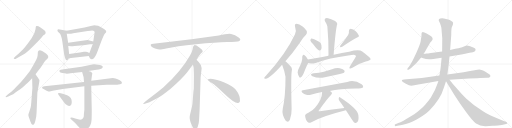
t = 0.00 s
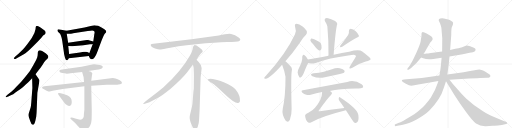
t = 4.94 s
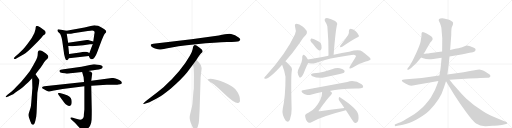
t = 9.89 s
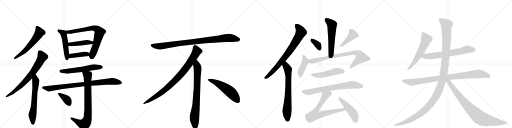
t = 14.83 s
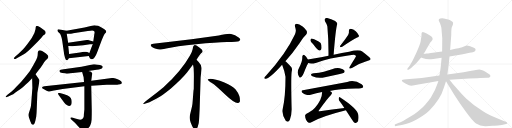
t = 19.77 s
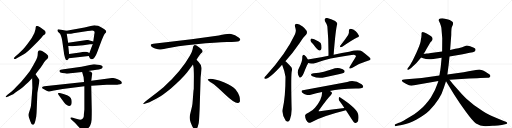
t = 24.72 s

The animated SVG that drew these frames (rendered in a browser with its animation timeline set to each time). Animation: 31 CSS @keyframes rules; one cycle of 24.72 s.

<svg version="1.1" viewBox="0 0 4096 1024" xmlns="http://www.w3.org/2000/svg">
  <g stroke="lightgray" stroke-dasharray="1,1" stroke-width="1" transform="scale(4, 4)">
    <line x1="0" y1="0" x2="256" y2="256"></line>
    <line x1="256" y1="0" x2="0" y2="256"></line>
    <line x1="128" y1="0" x2="128" y2="256"></line>
    <line x1="0" y1="128" x2="256" y2="128"></line>
    <line x1="256" y1="0" x2="512" y2="256"></line>
    <line x1="512" y1="0" x2="256" y2="256"></line>
    <line x1="384" y1="0" x2="384" y2="256"></line>
    <line x1="256" y1="128" x2="512" y2="128"></line>
    <line x1="512" y1="0" x2="768" y2="256"></line>
    <line x1="768" y1="0" x2="512" y2="256"></line>
    <line x1="640" y1="0" x2="640" y2="256"></line>
    <line x1="512" y1="128" x2="768" y2="128"></line>
    <line x1="768" y1="0" x2="1024" y2="256"></line>
    <line x1="1024" y1="0" x2="768" y2="256"></line>
    <line x1="896" y1="0" x2="896" y2="256"></line>
    <line x1="768" y1="128" x2="1024" y2="128"></line>
  </g>
<g transform="scale(1, -1) translate(0, -850)">
   <style type="text/css">
    @keyframes keyframes0 {
      from {
       stroke: black;
       stroke-dashoffset: 594;
       stroke-width: 128;
       }
       66% {
       animation-timing-function: step-end;
       stroke: black;
       stroke-dashoffset: 0;
       stroke-width: 128;
       }
       to {
       stroke: black;
       stroke-width: 1024;
       }
       }
       #make-me-a-hanzi-animation-0 {
         animation: keyframes0 0.733398s both;
         animation-delay: 0.000000s;
         animation-timing-function: linear;
       }
    @keyframes keyframes1 {
      from {
       stroke: black;
       stroke-dashoffset: 734;
       stroke-width: 128;
       }
       70% {
       animation-timing-function: step-end;
       stroke: black;
       stroke-dashoffset: 0;
       stroke-width: 128;
       }
       to {
       stroke: black;
       stroke-width: 1024;
       }
       }
       #make-me-a-hanzi-animation-1 {
         animation: keyframes1 0.847331s both;
         animation-delay: 0.733398s;
         animation-timing-function: linear;
       }
    @keyframes keyframes2 {
      from {
       stroke: black;
       stroke-dashoffset: 640;
       stroke-width: 128;
       }
       68% {
       animation-timing-function: step-end;
       stroke: black;
       stroke-dashoffset: 0;
       stroke-width: 128;
       }
       to {
       stroke: black;
       stroke-width: 1024;
       }
       }
       #make-me-a-hanzi-animation-2 {
         animation: keyframes2 0.770833s both;
         animation-delay: 1.580729s;
         animation-timing-function: linear;
       }
    @keyframes keyframes3 {
      from {
       stroke: black;
       stroke-dashoffset: 509;
       stroke-width: 128;
       }
       62% {
       animation-timing-function: step-end;
       stroke: black;
       stroke-dashoffset: 0;
       stroke-width: 128;
       }
       to {
       stroke: black;
       stroke-width: 1024;
       }
       }
       #make-me-a-hanzi-animation-3 {
         animation: keyframes3 0.664225s both;
         animation-delay: 2.351562s;
         animation-timing-function: linear;
       }
    @keyframes keyframes4 {
      from {
       stroke: black;
       stroke-dashoffset: 742;
       stroke-width: 128;
       }
       71% {
       animation-timing-function: step-end;
       stroke: black;
       stroke-dashoffset: 0;
       stroke-width: 128;
       }
       to {
       stroke: black;
       stroke-width: 1024;
       }
       }
       #make-me-a-hanzi-animation-4 {
         animation: keyframes4 0.853841s both;
         animation-delay: 3.015788s;
         animation-timing-function: linear;
       }
    @keyframes keyframes5 {
      from {
       stroke: black;
       stroke-dashoffset: 446;
       stroke-width: 128;
       }
       59% {
       animation-timing-function: step-end;
       stroke: black;
       stroke-dashoffset: 0;
       stroke-width: 128;
       }
       to {
       stroke: black;
       stroke-width: 1024;
       }
       }
       #make-me-a-hanzi-animation-5 {
         animation: keyframes5 0.612956s both;
         animation-delay: 3.869629s;
         animation-timing-function: linear;
       }
    @keyframes keyframes6 {
      from {
       stroke: black;
       stroke-dashoffset: 413;
       stroke-width: 128;
       }
       57% {
       animation-timing-function: step-end;
       stroke: black;
       stroke-dashoffset: 0;
       stroke-width: 128;
       }
       to {
       stroke: black;
       stroke-width: 1024;
       }
       }
       #make-me-a-hanzi-animation-6 {
         animation: keyframes6 0.586100s both;
         animation-delay: 4.482585s;
         animation-timing-function: linear;
       }
    @keyframes keyframes7 {
      from {
       stroke: black;
       stroke-dashoffset: 587;
       stroke-width: 128;
       }
       66% {
       animation-timing-function: step-end;
       stroke: black;
       stroke-dashoffset: 0;
       stroke-width: 128;
       }
       to {
       stroke: black;
       stroke-width: 1024;
       }
       }
       #make-me-a-hanzi-animation-7 {
         animation: keyframes7 0.727702s both;
         animation-delay: 5.068685s;
         animation-timing-function: linear;
       }
    @keyframes keyframes8 {
      from {
       stroke: black;
       stroke-dashoffset: 888;
       stroke-width: 128;
       }
       74% {
       animation-timing-function: step-end;
       stroke: black;
       stroke-dashoffset: 0;
       stroke-width: 128;
       }
       to {
       stroke: black;
       stroke-width: 1024;
       }
       }
       #make-me-a-hanzi-animation-8 {
         animation: keyframes8 0.972656s both;
         animation-delay: 5.796387s;
         animation-timing-function: linear;
       }
    @keyframes keyframes9 {
      from {
       stroke: black;
       stroke-dashoffset: 816;
       stroke-width: 128;
       }
       73% {
       animation-timing-function: step-end;
       stroke: black;
       stroke-dashoffset: 0;
       stroke-width: 128;
       }
       to {
       stroke: black;
       stroke-width: 1024;
       }
       }
       #make-me-a-hanzi-animation-9 {
         animation: keyframes9 0.914062s both;
         animation-delay: 6.769043s;
         animation-timing-function: linear;
       }
    @keyframes keyframes10 {
      from {
       stroke: black;
       stroke-dashoffset: 373;
       stroke-width: 128;
       }
       55% {
       animation-timing-function: step-end;
       stroke: black;
       stroke-dashoffset: 0;
       stroke-width: 128;
       }
       to {
       stroke: black;
       stroke-width: 1024;
       }
       }
       #make-me-a-hanzi-animation-10 {
         animation: keyframes10 0.553548s both;
         animation-delay: 7.683105s;
         animation-timing-function: linear;
       }
    @keyframes keyframes11 {
      from {
       stroke: black;
       stroke-dashoffset: 952;
       stroke-width: 128;
       }
       76% {
       animation-timing-function: step-end;
       stroke: black;
       stroke-dashoffset: 0;
       stroke-width: 128;
       }
       to {
       stroke: black;
       stroke-width: 1024;
       }
       }
       #make-me-a-hanzi-animation-11 {
         animation: keyframes11 1.024740s both;
         animation-delay: 8.236654s;
         animation-timing-function: linear;
       }
    @keyframes keyframes12 {
      from {
       stroke: black;
       stroke-dashoffset: 897;
       stroke-width: 128;
       }
       74% {
       animation-timing-function: step-end;
       stroke: black;
       stroke-dashoffset: 0;
       stroke-width: 128;
       }
       to {
       stroke: black;
       stroke-width: 1024;
       }
       }
       #make-me-a-hanzi-animation-12 {
         animation: keyframes12 0.979980s both;
         animation-delay: 9.261393s;
         animation-timing-function: linear;
       }
    @keyframes keyframes13 {
      from {
       stroke: black;
       stroke-dashoffset: 792;
       stroke-width: 128;
       }
       72% {
       animation-timing-function: step-end;
       stroke: black;
       stroke-dashoffset: 0;
       stroke-width: 128;
       }
       to {
       stroke: black;
       stroke-width: 1024;
       }
       }
       #make-me-a-hanzi-animation-13 {
         animation: keyframes13 0.894531s both;
         animation-delay: 10.241374s;
         animation-timing-function: linear;
       }
    @keyframes keyframes14 {
      from {
       stroke: black;
       stroke-dashoffset: 548;
       stroke-width: 128;
       }
       64% {
       animation-timing-function: step-end;
       stroke: black;
       stroke-dashoffset: 0;
       stroke-width: 128;
       }
       to {
       stroke: black;
       stroke-width: 1024;
       }
       }
       #make-me-a-hanzi-animation-14 {
         animation: keyframes14 0.695964s both;
         animation-delay: 11.135905s;
         animation-timing-function: linear;
       }
    @keyframes keyframes15 {
      from {
       stroke: black;
       stroke-dashoffset: 781;
       stroke-width: 128;
       }
       72% {
       animation-timing-function: step-end;
       stroke: black;
       stroke-dashoffset: 0;
       stroke-width: 128;
       }
       to {
       stroke: black;
       stroke-width: 1024;
       }
       }
       #make-me-a-hanzi-animation-15 {
         animation: keyframes15 0.885579s both;
         animation-delay: 11.831868s;
         animation-timing-function: linear;
       }
    @keyframes keyframes16 {
      from {
       stroke: black;
       stroke-dashoffset: 721;
       stroke-width: 128;
       }
       70% {
       animation-timing-function: step-end;
       stroke: black;
       stroke-dashoffset: 0;
       stroke-width: 128;
       }
       to {
       stroke: black;
       stroke-width: 1024;
       }
       }
       #make-me-a-hanzi-animation-16 {
         animation: keyframes16 0.836751s both;
         animation-delay: 12.717448s;
         animation-timing-function: linear;
       }
    @keyframes keyframes17 {
      from {
       stroke: black;
       stroke-dashoffset: 559;
       stroke-width: 128;
       }
       65% {
       animation-timing-function: step-end;
       stroke: black;
       stroke-dashoffset: 0;
       stroke-width: 128;
       }
       to {
       stroke: black;
       stroke-width: 1024;
       }
       }
       #make-me-a-hanzi-animation-17 {
         animation: keyframes17 0.704915s both;
         animation-delay: 13.554199s;
         animation-timing-function: linear;
       }
    @keyframes keyframes18 {
      from {
       stroke: black;
       stroke-dashoffset: 356;
       stroke-width: 128;
       }
       54% {
       animation-timing-function: step-end;
       stroke: black;
       stroke-dashoffset: 0;
       stroke-width: 128;
       }
       to {
       stroke: black;
       stroke-width: 1024;
       }
       }
       #make-me-a-hanzi-animation-18 {
         animation: keyframes18 0.539714s both;
         animation-delay: 14.259115s;
         animation-timing-function: linear;
       }
    @keyframes keyframes19 {
      from {
       stroke: black;
       stroke-dashoffset: 425;
       stroke-width: 128;
       }
       58% {
       animation-timing-function: step-end;
       stroke: black;
       stroke-dashoffset: 0;
       stroke-width: 128;
       }
       to {
       stroke: black;
       stroke-width: 1024;
       }
       }
       #make-me-a-hanzi-animation-19 {
         animation: keyframes19 0.595866s both;
         animation-delay: 14.798828s;
         animation-timing-function: linear;
       }
    @keyframes keyframes20 {
      from {
       stroke: black;
       stroke-dashoffset: 423;
       stroke-width: 128;
       }
       58% {
       animation-timing-function: step-end;
       stroke: black;
       stroke-dashoffset: 0;
       stroke-width: 128;
       }
       to {
       stroke: black;
       stroke-width: 1024;
       }
       }
       #make-me-a-hanzi-animation-20 {
         animation: keyframes20 0.594238s both;
         animation-delay: 15.394694s;
         animation-timing-function: linear;
       }
    @keyframes keyframes21 {
      from {
       stroke: black;
       stroke-dashoffset: 823;
       stroke-width: 128;
       }
       73% {
       animation-timing-function: step-end;
       stroke: black;
       stroke-dashoffset: 0;
       stroke-width: 128;
       }
       to {
       stroke: black;
       stroke-width: 1024;
       }
       }
       #make-me-a-hanzi-animation-21 {
         animation: keyframes21 0.919759s both;
         animation-delay: 15.988932s;
         animation-timing-function: linear;
       }
    @keyframes keyframes22 {
      from {
       stroke: black;
       stroke-dashoffset: 504;
       stroke-width: 128;
       }
       62% {
       animation-timing-function: step-end;
       stroke: black;
       stroke-dashoffset: 0;
       stroke-width: 128;
       }
       to {
       stroke: black;
       stroke-width: 1024;
       }
       }
       #make-me-a-hanzi-animation-22 {
         animation: keyframes22 0.660156s both;
         animation-delay: 16.908691s;
         animation-timing-function: linear;
       }
    @keyframes keyframes23 {
      from {
       stroke: black;
       stroke-dashoffset: 737;
       stroke-width: 128;
       }
       71% {
       animation-timing-function: step-end;
       stroke: black;
       stroke-dashoffset: 0;
       stroke-width: 128;
       }
       to {
       stroke: black;
       stroke-width: 1024;
       }
       }
       #make-me-a-hanzi-animation-23 {
         animation: keyframes23 0.849772s both;
         animation-delay: 17.568848s;
         animation-timing-function: linear;
       }
    @keyframes keyframes24 {
      from {
       stroke: black;
       stroke-dashoffset: 720;
       stroke-width: 128;
       }
       70% {
       animation-timing-function: step-end;
       stroke: black;
       stroke-dashoffset: 0;
       stroke-width: 128;
       }
       to {
       stroke: black;
       stroke-width: 1024;
       }
       }
       #make-me-a-hanzi-animation-24 {
         animation: keyframes24 0.835938s both;
         animation-delay: 18.418620s;
         animation-timing-function: linear;
       }
    @keyframes keyframes25 {
      from {
       stroke: black;
       stroke-dashoffset: 476;
       stroke-width: 128;
       }
       61% {
       animation-timing-function: step-end;
       stroke: black;
       stroke-dashoffset: 0;
       stroke-width: 128;
       }
       to {
       stroke: black;
       stroke-width: 1024;
       }
       }
       #make-me-a-hanzi-animation-25 {
         animation: keyframes25 0.637370s both;
         animation-delay: 19.254557s;
         animation-timing-function: linear;
       }
    @keyframes keyframes26 {
      from {
       stroke: black;
       stroke-dashoffset: 586;
       stroke-width: 128;
       }
       66% {
       animation-timing-function: step-end;
       stroke: black;
       stroke-dashoffset: 0;
       stroke-width: 128;
       }
       to {
       stroke: black;
       stroke-width: 1024;
       }
       }
       #make-me-a-hanzi-animation-26 {
         animation: keyframes26 0.726888s both;
         animation-delay: 19.891927s;
         animation-timing-function: linear;
       }
    @keyframes keyframes27 {
      from {
       stroke: black;
       stroke-dashoffset: 678;
       stroke-width: 128;
       }
       69% {
       animation-timing-function: step-end;
       stroke: black;
       stroke-dashoffset: 0;
       stroke-width: 128;
       }
       to {
       stroke: black;
       stroke-width: 1024;
       }
       }
       #make-me-a-hanzi-animation-27 {
         animation: keyframes27 0.801758s both;
         animation-delay: 20.618815s;
         animation-timing-function: linear;
       }
    @keyframes keyframes28 {
      from {
       stroke: black;
       stroke-dashoffset: 951;
       stroke-width: 128;
       }
       76% {
       animation-timing-function: step-end;
       stroke: black;
       stroke-dashoffset: 0;
       stroke-width: 128;
       }
       to {
       stroke: black;
       stroke-width: 1024;
       }
       }
       #make-me-a-hanzi-animation-28 {
         animation: keyframes28 1.023926s both;
         animation-delay: 21.420573s;
         animation-timing-function: linear;
       }
    @keyframes keyframes29 {
      from {
       stroke: black;
       stroke-dashoffset: 1310;
       stroke-width: 128;
       }
       81% {
       animation-timing-function: step-end;
       stroke: black;
       stroke-dashoffset: 0;
       stroke-width: 128;
       }
       to {
       stroke: black;
       stroke-width: 1024;
       }
       }
       #make-me-a-hanzi-animation-29 {
         animation: keyframes29 1.316081s both;
         animation-delay: 22.444499s;
         animation-timing-function: linear;
       }
    @keyframes keyframes30 {
      from {
       stroke: black;
       stroke-dashoffset: 866;
       stroke-width: 128;
       }
       74% {
       animation-timing-function: step-end;
       stroke: black;
       stroke-dashoffset: 0;
       stroke-width: 128;
       }
       to {
       stroke: black;
       stroke-width: 1024;
       }
       }
       #make-me-a-hanzi-animation-30 {
         animation: keyframes30 0.954753s both;
         animation-delay: 23.760579s;
         animation-timing-function: linear;
       }
</style>
<path d="M 301 516 L 331 548 L 345 566 L 360 576 Q 363 579 365 588 Q 367 596 357 607 Q 346 617 324 631 Q 301 645 292 642 Q 288 640 286 635 L 284 616 Q 280 586 254 546 L 221 500 Q 199 471 185 457 L 148 420 L 122 398 Q 110 387 110 384 Q 113 372 134 385 L 187 414 Q 211 426 259 474 L 301 516 Z" fill="lightgray"></path> 
<path d="M 45 78 L 47 72 Q 49 70 66 78 L 91 90 Q 103 93 126 112 L 167 141 Q 191 158 206 174 Q 227 192 236 203 L 257 224 L 284 256 L 310 290 Q 318 299 338 329 Q 357 359 366 368 L 381 383 Q 392 394 382 408 Q 372 421 362 427 L 337 442 Q 308 456 303 434 L 301 406 Q 300 392 289 371 L 265 326 L 238 281 L 200 232 L 168 195 L 131 156 Q 112 134 93 118 L 62 94 Q 45 80 45 78 Z" fill="lightgray"></path> 
<path d="M 257 224 L 259 146 L 250 28 Q 248 3 245 -10 L 235 -42 Q 227 -63 227 -69 Q 227 -75 231 -88 L 243 -122 Q 251 -147 260 -147 Q 265 -149 272 -143 Q 278 -137 283 -116 L 290 -82 Q 293 -51 294 -17 L 299 108 L 312 182 Q 316 206 315 210 L 305 227 L 284 256 C 266 280 256 254 257 224 Z" fill="lightgray"></path> 
<path d="M 460 602 Q 461 599 474 586 Q 488 580 498 522 L 513 419 Q 513 416 516 404 L 520 388 Q 525 370 532 369 Q 533 368 535 369 Q 541 368 551 384 L 553 418 L 546 483 L 545 508 L 534 580 C 530 604 534 604 532 604 L 490 613 Q 472 616 467 616 Q 461 616 460 611 Q 459 605 460 602 Z" fill="lightgray"></path> 
<path d="M 710 402 L 719 384 Q 721 381 732 376 Q 734 376 743 379 Q 752 382 757 392 L 766 406 Q 771 415 779 436 L 812 524 Q 832 574 840 582 Q 847 590 848 590 L 850 598 L 845 608 Q 838 616 819 627 Q 800 638 785 644 Q 762 649 756 649 Q 749 648 726 642 L 676 630 L 532 604 C 502 599 504 579 534 580 L 567 581 Q 581 582 585 584 L 702 602 Q 728 606 738 606 L 752 602 Q 757 598 757 587 Q 755 584 755 580 L 746 518 L 742 498 L 715 426 C 708 407 708 407 710 402 Z" fill="lightgray"></path> 
<path d="M 746 518 L 701 531 L 545 508 C 515 504 516 485 546 483 L 570 481 Q 572 480 597 483 L 667 489 L 720 496 Q 736 496 742 498 C 771 504 775 510 746 518 Z" fill="lightgray"></path> 
<path d="M 551 384 L 710 402 C 740 405 742 413 715 426 L 698 434 Q 692 436 687 436 L 671 436 L 639 430 L 553 418 C 523 414 521 381 551 384 Z" fill="lightgray"></path> 
<path d="M 535 261 Q 556 261 564 264 L 657 275 L 707 282 L 773 292 Q 812 297 820 308 L 822 316 Q 819 328 784 332 Q 767 336 758 336 L 748 336 L 652 316 L 509 296 Q 479 292 477 288 Q 474 283 477 276 Q 479 269 499 267 Q 519 265 535 261 Z" fill="lightgray"></path> 
<path d="M 672 194 L 355 160 Q 336 157 336 149 Q 337 145 352 136 L 369 126 L 387 118 Q 391 117 413 122 Q 435 127 444 128 L 501 138 L 675 161 L 730 165 L 854 172 L 935 173 Q 941 172 961 176 Q 973 179 975 184 L 975 190 Q 975 199 958 209 Q 941 218 924 222 L 902 227 L 730 204 L 672 194 Z" fill="lightgray"></path> 
<path d="M 657 275 L 669 232 L 672 194 L 675 161 L 675 -26 L 671 -64 Q 672 -88 664 -96 Q 654 -117 602 -98 L 583 -92 Q 567 -88 564 -92 Q 563 -96 564 -100 L 601 -133 L 652 -190 Q 660 -203 668 -201 Q 675 -200 692 -188 Q 708 -176 720 -157 Q 731 -138 733 -105 Q 734 -72 734 -32 L 730 165 L 730 204 L 736 250 Q 739 261 738 265 Q 733 277 707 282 C 678 290 650 298 657 275 Z" fill="lightgray"></path> 
<path d="M 469 90 L 513 30 Q 525 13 538 8 Q 556 -5 568 10 Q 573 14 574 35 Q 574 56 566 67 Q 557 78 537 88 Q 516 97 508 99 L 486 104 Q 466 110 465 104 Q 464 103 466 97 Q 468 91 469 90 Z" fill="lightgray"></path> 
<path d="M 1750 566 L 1532 537 L 1227 500 Q 1194 497 1211 479 Q 1219 472 1240 463 Q 1268 455 1277 454 Q 1287 453 1329 462 Q 1407 481 1569 497 Q 1731 512 1816 514 Q 1901 516 1911 521 Q 1933 531 1912 548 Q 1880 575 1849 579 Q 1819 583 1750 566 Z" fill="lightgray"></path> 
<path d="M 1572 372 Q 1600 415 1607 422 L 1618 432 Q 1621 435 1621 441 Q 1621 446 1614 454 Q 1596 471 1572 486 Q 1561 491 1557 490 L 1552 487 Q 1550 486 1548 482 Q 1546 477 1545 476 L 1541 456 Q 1538 437 1520 406 Q 1448 278 1308 152 Q 1259 111 1204 70 Q 1150 29 1148 24 Q 1141 14 1158 20 L 1183 28 Q 1203 33 1271 72 Q 1292 83 1365 141 Q 1446 209 1496 270 L 1544 334 L 1572 372 Z" fill="lightgray"></path> 
<path d="M 1597 -24 L 1605 232 L 1611 284 Q 1613 300 1613 307 Q 1613 328 1595 346 Q 1593 351 1572 372 C 1551 394 1539 364 1544 334 L 1549 306 Q 1551 265 1551 244 L 1550 138 Q 1548 132 1546 102 L 1542 49 Q 1540 16 1536 -2 L 1521 -64 Q 1513 -92 1522 -117 L 1524 -126 Q 1526 -132 1538 -159 Q 1551 -186 1563 -185 Q 1575 -184 1582 -163 L 1590 -133 Q 1593 -110 1594 -82 L 1597 -24 Z" fill="lightgray"></path> 
<path d="M 1662 215 Q 1665 204 1695 186 Q 1725 167 1801 94 Q 1878 21 1905 26 Q 1915 27 1920 41 Q 1924 85 1885 135 Q 1860 165 1795 191 Q 1712 222 1674 219 Q 1661 219 1662 215 Z" fill="lightgray"></path> 
<path d="M 2283 360 Q 2337 420 2396 505 Q 2424 551 2448 572 Q 2458 582 2455 598 Q 2451 611 2421 638 Q 2393 659 2373 660 Q 2354 659 2361 635 Q 2373 602 2360 577 Q 2290 424 2129 247 Q 2117 237 2115 230 Q 2111 217 2126 220 Q 2160 224 2257 332 L 2283 360 Z" fill="lightgray"></path> 
<path d="M 2257 332 Q 2276 284 2284 237 Q 2284 77 2262 -19 Q 2252 -64 2286 -115 Q 2287 -115 2289 -118 Q 2307 -134 2319 -107 Q 2334 -67 2333 -20 Q 2327 220 2333 274 Q 2340 301 2331 312 Q 2291 355 2283 360 C 2260 380 2246 360 2257 332 Z" fill="lightgray"></path> 
<path d="M 2669 413 Q 2685 617 2698 658 Q 2701 668 2681 683 Q 2647 701 2624 705 Q 2608 709 2600 700 Q 2593 693 2601 678 Q 2617 654 2619 638 Q 2629 530 2628 405 C 2628 375 2667 383 2669 413 Z" fill="lightgray"></path> 
<path d="M 2504 498 Q 2540 449 2555 446 Q 2564 445 2569 455 Q 2575 467 2571 491 Q 2570 506 2549 518 Q 2500 545 2488 541 Q 2484 538 2483 527 Q 2484 518 2504 498 Z" fill="lightgray"></path> 
<path d="M 2785 571 Q 2764 538 2723 487 Q 2717 480 2723 473 Q 2730 472 2738 476 Q 2817 530 2857 550 Q 2875 554 2871 566 Q 2865 582 2846 600 Q 2827 618 2805 620 Q 2790 619 2791 600 Q 2794 587 2785 571 Z" fill="lightgray"></path> 
<path d="M 2463 374 Q 2450 401 2434 410 Q 2431 414 2425 411 Q 2419 408 2418 396 Q 2422 365 2392 306 Q 2382 290 2381 270 Q 2384 251 2393 236 Q 2400 224 2406 232 Q 2419 235 2436 280 Q 2452 323 2461 337 Q 2464 341 2466 346 C 2471 357 2471 357 2463 374 Z" fill="lightgray"></path> 
<path d="M 2466 346 Q 2487 337 2532 349 Q 2632 385 2786 406 Q 2822 412 2836 411 Q 2848 407 2848 401 Q 2848 400 2799 319 Q 2792 307 2797 303 Q 2804 299 2819 308 Q 2877 345 2926 358 Q 2966 368 2965 378 Q 2964 388 2898 438 Q 2874 459 2793 437 Q 2739 430 2669 413 L 2628 405 Q 2498 380 2463 374 C 2433 369 2437 352 2466 346 Z" fill="lightgray"></path> 
<path d="M 2509 264 Q 2472 257 2499 240 Q 2547 219 2599 232 L 2719 258 Q 2747 265 2752 269 Q 2761 278 2755 286 Q 2748 298 2718 305 Q 2687 309 2656 297 L 2591 277 Q 2554 268 2509 264 Z" fill="lightgray"></path> 
<path d="M 2637 123 Q 2715 139 2846 142 Q 2900 142 2905 152 Q 2909 164 2893 176 Q 2836 215 2778 195 L 2423 128 Q 2404 125 2419 109 Q 2432 96 2450 92 Q 2471 88 2486 92 Q 2529 105 2577 114 L 2637 123 Z" fill="lightgray"></path> 
<path d="M 2755 -13 Q 2659 -25 2558 -40 Q 2551 -41 2549 -39 Q 2548 -36 2552 -31 Q 2621 66 2648 91 Q 2661 104 2653 113 Q 2647 119 2637 123 C 2611 138 2579 144 2577 114 Q 2577 53 2520 -11 Q 2502 -33 2467 -52 Q 2442 -62 2441 -72 Q 2440 -88 2448 -107 Q 2458 -126 2470 -131 Q 2477 -134 2487 -129 Q 2566 -81 2767 -31 C 2796 -24 2785 -9 2755 -13 Z" fill="lightgray"></path> 
<path d="M 2767 -31 L 2814 -104 Q 2826 -126 2840 -133 Q 2847 -136 2857 -128 Q 2872 -118 2867 -72 Q 2864 -21 2722 71 Q 2715 78 2710 66 Q 2707 53 2716 42 Q 2735 17 2755 -13 L 2767 -31 Z" fill="lightgray"></path> 
<path d="M 3365 518 Q 3361 495 3332 431 L 3309 382 Q 3294 352 3291 349 Q 3283 333 3271 317 L 3260 302 Q 3256 296 3260 293 Q 3263 288 3275 296 L 3289 307 Q 3333 342 3369 390 L 3389 420 L 3400 436 L 3413 460 L 3440 506 Q 3445 514 3452 520 Q 3456 526 3459 529.5 Q 3462 533 3460 546 Q 3457 555 3440 566 L 3413 582 L 3395 591 Q 3388 594 3381 594 Q 3371 590 3372 579.5 Q 3373 569 3370 548 Q 3368 544 3367 533 L 3365 518 Z" fill="lightgray"></path> 
<path d="M 3369 390 L 3385 384 Q 3420 370 3467 379 L 3533 388 L 3596 399 L 3702 416 L 3757 428 Q 3789 432 3797 438 Q 3802 444 3805 451 Q 3805 460 3795 466 Q 3784 472 3761 480 Q 3738 488 3733 486 Q 3728 483 3697 473 Q 3666 462 3642 460 L 3601 451 L 3537 438 L 3447 426 Q 3420 422 3412 422 Q 3406 420 3389 420 C 3359 419 3341 401 3369 390 Z" fill="lightgray"></path> 
<path d="M 3515 246 L 3374 226 L 3252 217 L 3233 215 Q 3219 213 3217 210 Q 3213 209 3216 202 Q 3219 195 3230 190 L 3247 180 Q 3275 164 3290 164 L 3314 168 L 3346 174 L 3393 182 L 3507 203 L 3596 213 L 3753 222 Q 3837 226 3841 226 L 3899 229 Q 3923 229 3923 245 Q 3923 252 3908 261 L 3880 279 Q 3846 294 3834.5 294 Q 3823 294 3796 288 L 3749 280 Q 3729 275 3709 273 L 3579 254 L 3515 246 Z" fill="lightgray"></path> 
<path d="M 3533 388 L 3526 317 Q 3524 297 3515 246 L 3507 203 L 3501 184 Q 3483 127 3447 70 Q 3432 48 3403 14 Q 3374 -20 3314 -64 L 3247 -103 Q 3205 -128 3191 -132 L 3163 -144 Q 3157 -145 3158 -152 Q 3160 -159 3164 -159 L 3178 -156 Q 3179 -156 3223 -147 Q 3267 -138 3333 -105 Q 3403 -65 3435 -33 Q 3524 56 3550 146 L 3568 200 L 3579 254 L 3587 317 Q 3589 325 3596 399 L 3601 451 L 3610 571 Q 3610 625 3615 635 L 3623 652 L 3625 666 Q 3625 674 3611 683 Q 3597 692 3585 695 L 3551 703 Q 3518 705 3513.5 698 Q 3509 691 3509.5 688.5 Q 3510 686 3520 665 Q 3529 641 3531 628 L 3538 544 L 3537 438 L 3533 388 Z" fill="lightgray"></path> 
<path d="M 3568 200 L 3634 92 L 3680 22 L 3727 -43 Q 3775 -109 3808 -138 Q 3843 -161 3888 -159 L 3941 -156 Q 3946 -155 3984 -153 Q 4021 -150 4032 -146 L 4049 -142 Q 4057 -140 4057 -134 Q 4057 -128 4046 -124 L 4025 -115 Q 3952 -86 3921 -72 Q 3889 -57 3864 -40 Q 3786 8 3729 62 Q 3687 104 3662 134 L 3623 179 L 3596 213 C 3573 242 3552 226 3568 200 Z" fill="lightgray"></path> 
      <clipPath id="make-me-a-hanzi-clip-0">
      <path d="M 301 516 L 331 548 L 345 566 L 360 576 Q 363 579 365 588 Q 367 596 357 607 Q 346 617 324 631 Q 301 645 292 642 Q 288 640 286 635 L 284 616 Q 280 586 254 546 L 221 500 Q 199 471 185 457 L 148 420 L 122 398 Q 110 387 110 384 Q 113 372 134 385 L 187 414 Q 211 426 259 474 L 301 516 Z" fill="lightgray"></path>
      </clipPath>
      <path clip-path="url(#make-me-a-hanzi-clip-0)" d="M 296 633 L 317 591 L 294 553 L 211 455 L 116 384 " fill="none" id="make-me-a-hanzi-animation-0" stroke-dasharray="466 932" stroke-linecap="round"></path>

      <clipPath id="make-me-a-hanzi-clip-1">
      <path d="M 45 78 L 47 72 Q 49 70 66 78 L 91 90 Q 103 93 126 112 L 167 141 Q 191 158 206 174 Q 227 192 236 203 L 257 224 L 284 256 L 310 290 Q 318 299 338 329 Q 357 359 366 368 L 381 383 Q 392 394 382 408 Q 372 421 362 427 L 337 442 Q 308 456 303 434 L 301 406 Q 300 392 289 371 L 265 326 L 238 281 L 200 232 L 168 195 L 131 156 Q 112 134 93 118 L 62 94 Q 45 80 45 78 Z" fill="lightgray"></path>
      </clipPath>
      <path clip-path="url(#make-me-a-hanzi-clip-1)" d="M 318 433 L 338 394 L 260 267 L 162 160 L 100 107 L 50 76 " fill="none" id="make-me-a-hanzi-animation-1" stroke-dasharray="606 1212" stroke-linecap="round"></path>

      <clipPath id="make-me-a-hanzi-clip-2">
      <path d="M 257 224 L 259 146 L 250 28 Q 248 3 245 -10 L 235 -42 Q 227 -63 227 -69 Q 227 -75 231 -88 L 243 -122 Q 251 -147 260 -147 Q 265 -149 272 -143 Q 278 -137 283 -116 L 290 -82 Q 293 -51 294 -17 L 299 108 L 312 182 Q 316 206 315 210 L 305 227 L 284 256 C 266 280 256 254 257 224 Z" fill="lightgray"></path>
      </clipPath>
      <path clip-path="url(#make-me-a-hanzi-clip-2)" d="M 283 248 L 283 149 L 272 7 L 259 -74 L 262 -134 " fill="none" id="make-me-a-hanzi-animation-2" stroke-dasharray="512 1024" stroke-linecap="round"></path>

      <clipPath id="make-me-a-hanzi-clip-3">
      <path d="M 460 602 Q 461 599 474 586 Q 488 580 498 522 L 513 419 Q 513 416 516 404 L 520 388 Q 525 370 532 369 Q 533 368 535 369 Q 541 368 551 384 L 553 418 L 546 483 L 545 508 L 534 580 C 530 604 534 604 532 604 L 490 613 Q 472 616 467 616 Q 461 616 460 611 Q 459 605 460 602 Z" fill="lightgray"></path>
      </clipPath>
      <path clip-path="url(#make-me-a-hanzi-clip-3)" d="M 469 607 L 508 583 L 512 569 L 523 512 L 534 378 " fill="none" id="make-me-a-hanzi-animation-3" stroke-dasharray="381 762" stroke-linecap="round"></path>

      <clipPath id="make-me-a-hanzi-clip-4">
      <path d="M 710 402 L 719 384 Q 721 381 732 376 Q 734 376 743 379 Q 752 382 757 392 L 766 406 Q 771 415 779 436 L 812 524 Q 832 574 840 582 Q 847 590 848 590 L 850 598 L 845 608 Q 838 616 819 627 Q 800 638 785 644 Q 762 649 756 649 Q 749 648 726 642 L 676 630 L 532 604 C 502 599 504 579 534 580 L 567 581 Q 581 582 585 584 L 702 602 Q 728 606 738 606 L 752 602 Q 757 598 757 587 Q 755 584 755 580 L 746 518 L 742 498 L 715 426 C 708 407 708 407 710 402 Z" fill="lightgray"></path>
      </clipPath>
      <path clip-path="url(#make-me-a-hanzi-clip-4)" d="M 539 586 L 556 595 L 740 627 L 779 615 L 798 592 L 772 497 L 733 393 " fill="none" id="make-me-a-hanzi-animation-4" stroke-dasharray="614 1228" stroke-linecap="round"></path>

      <clipPath id="make-me-a-hanzi-clip-5">
      <path d="M 746 518 L 701 531 L 545 508 C 515 504 516 485 546 483 L 570 481 Q 572 480 597 483 L 667 489 L 720 496 Q 736 496 742 498 C 771 504 775 510 746 518 Z" fill="lightgray"></path>
      </clipPath>
      <path clip-path="url(#make-me-a-hanzi-clip-5)" d="M 553 490 L 560 496 L 704 513 L 731 509 L 737 515 " fill="none" id="make-me-a-hanzi-animation-5" stroke-dasharray="318 636" stroke-linecap="round"></path>

      <clipPath id="make-me-a-hanzi-clip-6">
      <path d="M 551 384 L 710 402 C 740 405 742 413 715 426 L 698 434 Q 692 436 687 436 L 671 436 L 639 430 L 553 418 C 523 414 521 381 551 384 Z" fill="lightgray"></path>
      </clipPath>
      <path clip-path="url(#make-me-a-hanzi-clip-6)" d="M 558 389 L 577 405 L 708 421 " fill="none" id="make-me-a-hanzi-animation-6" stroke-dasharray="285 570" stroke-linecap="round"></path>

      <clipPath id="make-me-a-hanzi-clip-7">
      <path d="M 535 261 Q 556 261 564 264 L 657 275 L 707 282 L 773 292 Q 812 297 820 308 L 822 316 Q 819 328 784 332 Q 767 336 758 336 L 748 336 L 652 316 L 509 296 Q 479 292 477 288 Q 474 283 477 276 Q 479 269 499 267 Q 519 265 535 261 Z" fill="lightgray"></path>
      </clipPath>
      <path clip-path="url(#make-me-a-hanzi-clip-7)" d="M 484 282 L 543 280 L 753 313 L 812 314 " fill="none" id="make-me-a-hanzi-animation-7" stroke-dasharray="459 918" stroke-linecap="round"></path>

      <clipPath id="make-me-a-hanzi-clip-8">
      <path d="M 672 194 L 355 160 Q 336 157 336 149 Q 337 145 352 136 L 369 126 L 387 118 Q 391 117 413 122 Q 435 127 444 128 L 501 138 L 675 161 L 730 165 L 854 172 L 935 173 Q 941 172 961 176 Q 973 179 975 184 L 975 190 Q 975 199 958 209 Q 941 218 924 222 L 902 227 L 730 204 L 672 194 Z" fill="lightgray"></path>
      </clipPath>
      <path clip-path="url(#make-me-a-hanzi-clip-8)" d="M 342 150 L 391 141 L 726 185 L 898 200 L 968 187 " fill="none" id="make-me-a-hanzi-animation-8" stroke-dasharray="760 1520" stroke-linecap="round"></path>

      <clipPath id="make-me-a-hanzi-clip-9">
      <path d="M 657 275 L 669 232 L 672 194 L 675 161 L 675 -26 L 671 -64 Q 672 -88 664 -96 Q 654 -117 602 -98 L 583 -92 Q 567 -88 564 -92 Q 563 -96 564 -100 L 601 -133 L 652 -190 Q 660 -203 668 -201 Q 675 -200 692 -188 Q 708 -176 720 -157 Q 731 -138 733 -105 Q 734 -72 734 -32 L 730 165 L 730 204 L 736 250 Q 739 261 738 265 Q 733 277 707 282 C 678 290 650 298 657 275 Z" fill="lightgray"></path>
      </clipPath>
      <path clip-path="url(#make-me-a-hanzi-clip-9)" d="M 664 269 L 701 246 L 701 -97 L 689 -129 L 672 -146 L 621 -126 L 569 -96 " fill="none" id="make-me-a-hanzi-animation-9" stroke-dasharray="688 1376" stroke-linecap="round"></path>

      <clipPath id="make-me-a-hanzi-clip-10">
      <path d="M 469 90 L 513 30 Q 525 13 538 8 Q 556 -5 568 10 Q 573 14 574 35 Q 574 56 566 67 Q 557 78 537 88 Q 516 97 508 99 L 486 104 Q 466 110 465 104 Q 464 103 466 97 Q 468 91 469 90 Z" fill="lightgray"></path>
      </clipPath>
      <path clip-path="url(#make-me-a-hanzi-clip-10)" d="M 470 101 L 529 59 L 552 21 " fill="none" id="make-me-a-hanzi-animation-10" stroke-dasharray="245 490" stroke-linecap="round"></path>

      <clipPath id="make-me-a-hanzi-clip-11">
      <path d="M 1750 566 L 1532 537 L 1227 500 Q 1194 497 1211 479 Q 1219 472 1240 463 Q 1268 455 1277 454 Q 1287 453 1329 462 Q 1407 481 1569 497 Q 1731 512 1816 514 Q 1901 516 1911 521 Q 1933 531 1912 548 Q 1880 575 1849 579 Q 1819 583 1750 566 Z" fill="lightgray"></path>
      </clipPath>
      <path clip-path="url(#make-me-a-hanzi-clip-11)" d="M 1219 489 L 1241 482 L 1298 482 L 1527 515 L 1810 546 L 1849 547 L 1909 535 " fill="none" id="make-me-a-hanzi-animation-11" stroke-dasharray="824 1648" stroke-linecap="round"></path>

      <clipPath id="make-me-a-hanzi-clip-12">
      <path d="M 1572 372 Q 1600 415 1607 422 L 1618 432 Q 1621 435 1621 441 Q 1621 446 1614 454 Q 1596 471 1572 486 Q 1561 491 1557 490 L 1552 487 Q 1550 486 1548 482 Q 1546 477 1545 476 L 1541 456 Q 1538 437 1520 406 Q 1448 278 1308 152 Q 1259 111 1204 70 Q 1150 29 1148 24 Q 1141 14 1158 20 L 1183 28 Q 1203 33 1271 72 Q 1292 83 1365 141 Q 1446 209 1496 270 L 1544 334 L 1572 372 Z" fill="lightgray"></path>
      </clipPath>
      <path clip-path="url(#make-me-a-hanzi-clip-12)" d="M 1562 477 L 1575 440 L 1571 431 L 1525 357 L 1445 252 L 1343 151 L 1288 107 L 1153 23 " fill="none" id="make-me-a-hanzi-animation-12" stroke-dasharray="769 1538" stroke-linecap="round"></path>

      <clipPath id="make-me-a-hanzi-clip-13">
      <path d="M 1597 -24 L 1605 232 L 1611 284 Q 1613 300 1613 307 Q 1613 328 1595 346 Q 1593 351 1572 372 C 1551 394 1539 364 1544 334 L 1549 306 Q 1551 265 1551 244 L 1550 138 Q 1548 132 1546 102 L 1542 49 Q 1540 16 1536 -2 L 1521 -64 Q 1513 -92 1522 -117 L 1524 -126 Q 1526 -132 1538 -159 Q 1551 -186 1563 -185 Q 1575 -184 1582 -163 L 1590 -133 Q 1593 -110 1594 -82 L 1597 -24 Z" fill="lightgray"></path>
      </clipPath>
      <path clip-path="url(#make-me-a-hanzi-clip-13)" d="M 1573 361 L 1574 327 L 1581 309 L 1577 150 L 1569 15 L 1555 -94 L 1563 -172 " fill="none" id="make-me-a-hanzi-animation-13" stroke-dasharray="664 1328" stroke-linecap="round"></path>

      <clipPath id="make-me-a-hanzi-clip-14">
      <path d="M 1662 215 Q 1665 204 1695 186 Q 1725 167 1801 94 Q 1878 21 1905 26 Q 1915 27 1920 41 Q 1924 85 1885 135 Q 1860 165 1795 191 Q 1712 222 1674 219 Q 1661 219 1662 215 Z" fill="lightgray"></path>
      </clipPath>
      <path clip-path="url(#make-me-a-hanzi-clip-14)" d="M 1669 214 L 1712 198 L 1817 136 L 1865 93 L 1901 45 " fill="none" id="make-me-a-hanzi-animation-14" stroke-dasharray="420 840" stroke-linecap="round"></path>

      <clipPath id="make-me-a-hanzi-clip-15">
      <path d="M 2283 360 Q 2337 420 2396 505 Q 2424 551 2448 572 Q 2458 582 2455 598 Q 2451 611 2421 638 Q 2393 659 2373 660 Q 2354 659 2361 635 Q 2373 602 2360 577 Q 2290 424 2129 247 Q 2117 237 2115 230 Q 2111 217 2126 220 Q 2160 224 2257 332 L 2283 360 Z" fill="lightgray"></path>
      </clipPath>
      <path clip-path="url(#make-me-a-hanzi-clip-15)" d="M 2373 644 L 2389 629 L 2407 592 L 2374 529 L 2296 413 L 2246 351 L 2166 262 L 2125 230 " fill="none" id="make-me-a-hanzi-animation-15" stroke-dasharray="653 1306" stroke-linecap="round"></path>

      <clipPath id="make-me-a-hanzi-clip-16">
      <path d="M 2257 332 Q 2276 284 2284 237 Q 2284 77 2262 -19 Q 2252 -64 2286 -115 Q 2287 -115 2289 -118 Q 2307 -134 2319 -107 Q 2334 -67 2333 -20 Q 2327 220 2333 274 Q 2340 301 2331 312 Q 2291 355 2283 360 C 2260 380 2246 360 2257 332 Z" fill="lightgray"></path>
      </clipPath>
      <path clip-path="url(#make-me-a-hanzi-clip-16)" d="M 2281 353 L 2285 327 L 2304 293 L 2308 239 L 2296 -41 L 2302 -106 " fill="none" id="make-me-a-hanzi-animation-16" stroke-dasharray="593 1186" stroke-linecap="round"></path>

      <clipPath id="make-me-a-hanzi-clip-17">
      <path d="M 2669 413 Q 2685 617 2698 658 Q 2701 668 2681 683 Q 2647 701 2624 705 Q 2608 709 2600 700 Q 2593 693 2601 678 Q 2617 654 2619 638 Q 2629 530 2628 405 C 2628 375 2667 383 2669 413 Z" fill="lightgray"></path>
      </clipPath>
      <path clip-path="url(#make-me-a-hanzi-clip-17)" d="M 2612 691 L 2656 649 L 2651 451 L 2645 425 L 2633 413 " fill="none" id="make-me-a-hanzi-animation-17" stroke-dasharray="431 862" stroke-linecap="round"></path>

      <clipPath id="make-me-a-hanzi-clip-18">
      <path d="M 2504 498 Q 2540 449 2555 446 Q 2564 445 2569 455 Q 2575 467 2571 491 Q 2570 506 2549 518 Q 2500 545 2488 541 Q 2484 538 2483 527 Q 2484 518 2504 498 Z" fill="lightgray"></path>
      </clipPath>
      <path clip-path="url(#make-me-a-hanzi-clip-18)" d="M 2492 532 L 2540 493 L 2556 458 " fill="none" id="make-me-a-hanzi-animation-18" stroke-dasharray="228 456" stroke-linecap="round"></path>

      <clipPath id="make-me-a-hanzi-clip-19">
      <path d="M 2785 571 Q 2764 538 2723 487 Q 2717 480 2723 473 Q 2730 472 2738 476 Q 2817 530 2857 550 Q 2875 554 2871 566 Q 2865 582 2846 600 Q 2827 618 2805 620 Q 2790 619 2791 600 Q 2794 587 2785 571 Z" fill="lightgray"></path>
      </clipPath>
      <path clip-path="url(#make-me-a-hanzi-clip-19)" d="M 2806 604 L 2824 572 L 2729 480 " fill="none" id="make-me-a-hanzi-animation-19" stroke-dasharray="297 594" stroke-linecap="round"></path>

      <clipPath id="make-me-a-hanzi-clip-20">
      <path d="M 2463 374 Q 2450 401 2434 410 Q 2431 414 2425 411 Q 2419 408 2418 396 Q 2422 365 2392 306 Q 2382 290 2381 270 Q 2384 251 2393 236 Q 2400 224 2406 232 Q 2419 235 2436 280 Q 2452 323 2461 337 Q 2464 341 2466 346 C 2471 357 2471 357 2463 374 Z" fill="lightgray"></path>
      </clipPath>
      <path clip-path="url(#make-me-a-hanzi-clip-20)" d="M 2429 403 L 2440 372 L 2439 352 L 2406 273 L 2403 245 " fill="none" id="make-me-a-hanzi-animation-20" stroke-dasharray="295 590" stroke-linecap="round"></path>

      <clipPath id="make-me-a-hanzi-clip-21">
      <path d="M 2466 346 Q 2487 337 2532 349 Q 2632 385 2786 406 Q 2822 412 2836 411 Q 2848 407 2848 401 Q 2848 400 2799 319 Q 2792 307 2797 303 Q 2804 299 2819 308 Q 2877 345 2926 358 Q 2966 368 2965 378 Q 2964 388 2898 438 Q 2874 459 2793 437 Q 2739 430 2669 413 L 2628 405 Q 2498 380 2463 374 C 2433 369 2437 352 2466 346 Z" fill="lightgray"></path>
      </clipPath>
      <path clip-path="url(#make-me-a-hanzi-clip-21)" d="M 2468 367 L 2483 359 L 2519 364 L 2619 392 L 2828 429 L 2870 420 L 2889 391 L 2802 308 " fill="none" id="make-me-a-hanzi-animation-21" stroke-dasharray="695 1390" stroke-linecap="round"></path>

      <clipPath id="make-me-a-hanzi-clip-22">
      <path d="M 2509 264 Q 2472 257 2499 240 Q 2547 219 2599 232 L 2719 258 Q 2747 265 2752 269 Q 2761 278 2755 286 Q 2748 298 2718 305 Q 2687 309 2656 297 L 2591 277 Q 2554 268 2509 264 Z" fill="lightgray"></path>
      </clipPath>
      <path clip-path="url(#make-me-a-hanzi-clip-22)" d="M 2501 253 L 2524 248 L 2574 250 L 2684 278 L 2745 279 " fill="none" id="make-me-a-hanzi-animation-22" stroke-dasharray="376 752" stroke-linecap="round"></path>

      <clipPath id="make-me-a-hanzi-clip-23">
      <path d="M 2637 123 Q 2715 139 2846 142 Q 2900 142 2905 152 Q 2909 164 2893 176 Q 2836 215 2778 195 L 2423 128 Q 2404 125 2419 109 Q 2432 96 2450 92 Q 2471 88 2486 92 Q 2529 105 2577 114 L 2637 123 Z" fill="lightgray"></path>
      </clipPath>
      <path clip-path="url(#make-me-a-hanzi-clip-23)" d="M 2422 118 L 2477 114 L 2573 136 L 2804 171 L 2848 169 L 2896 157 " fill="none" id="make-me-a-hanzi-animation-23" stroke-dasharray="609 1218" stroke-linecap="round"></path>

      <clipPath id="make-me-a-hanzi-clip-24">
      <path d="M 2755 -13 Q 2659 -25 2558 -40 Q 2551 -41 2549 -39 Q 2548 -36 2552 -31 Q 2621 66 2648 91 Q 2661 104 2653 113 Q 2647 119 2637 123 C 2611 138 2579 144 2577 114 Q 2577 53 2520 -11 Q 2502 -33 2467 -52 Q 2442 -62 2441 -72 Q 2440 -88 2448 -107 Q 2458 -126 2470 -131 Q 2477 -134 2487 -129 Q 2566 -81 2767 -31 C 2796 -24 2785 -9 2755 -13 Z" fill="lightgray"></path>
      </clipPath>
      <path clip-path="url(#make-me-a-hanzi-clip-24)" d="M 2641 104 L 2604 88 L 2580 39 L 2524 -42 L 2519 -67 L 2559 -67 L 2749 -24 L 2756 -32 " fill="none" id="make-me-a-hanzi-animation-24" stroke-dasharray="592 1184" stroke-linecap="round"></path>

      <clipPath id="make-me-a-hanzi-clip-25">
      <path d="M 2767 -31 L 2814 -104 Q 2826 -126 2840 -133 Q 2847 -136 2857 -128 Q 2872 -118 2867 -72 Q 2864 -21 2722 71 Q 2715 78 2710 66 Q 2707 53 2716 42 Q 2735 17 2755 -13 L 2767 -31 Z" fill="lightgray"></path>
      </clipPath>
      <path clip-path="url(#make-me-a-hanzi-clip-25)" d="M 2720 60 L 2827 -60 L 2844 -117 " fill="none" id="make-me-a-hanzi-animation-25" stroke-dasharray="348 696" stroke-linecap="round"></path>

      <clipPath id="make-me-a-hanzi-clip-26">
      <path d="M 3365 518 Q 3361 495 3332 431 L 3309 382 Q 3294 352 3291 349 Q 3283 333 3271 317 L 3260 302 Q 3256 296 3260 293 Q 3263 288 3275 296 L 3289 307 Q 3333 342 3369 390 L 3389 420 L 3400 436 L 3413 460 L 3440 506 Q 3445 514 3452 520 Q 3456 526 3459 529.5 Q 3462 533 3460 546 Q 3457 555 3440 566 L 3413 582 L 3395 591 Q 3388 594 3381 594 Q 3371 590 3372 579.5 Q 3373 569 3370 548 Q 3368 544 3367 533 L 3365 518 Z" fill="lightgray"></path>
      </clipPath>
      <path clip-path="url(#make-me-a-hanzi-clip-26)" d="M 3385 582 L 3408 533 L 3399 506 L 3338 387 L 3267 298 " fill="none" id="make-me-a-hanzi-animation-26" stroke-dasharray="458 916" stroke-linecap="round"></path>

      <clipPath id="make-me-a-hanzi-clip-27">
      <path d="M 3369 390 L 3385 384 Q 3420 370 3467 379 L 3533 388 L 3596 399 L 3702 416 L 3757 428 Q 3789 432 3797 438 Q 3802 444 3805 451 Q 3805 460 3795 466 Q 3784 472 3761 480 Q 3738 488 3733 486 Q 3728 483 3697 473 Q 3666 462 3642 460 L 3601 451 L 3537 438 L 3447 426 Q 3420 422 3412 422 Q 3406 420 3389 420 C 3359 419 3341 401 3369 390 Z" fill="lightgray"></path>
      </clipPath>
      <path clip-path="url(#make-me-a-hanzi-clip-27)" d="M 3375 393 L 3553 416 L 3739 455 L 3791 451 " fill="none" id="make-me-a-hanzi-animation-27" stroke-dasharray="550 1100" stroke-linecap="round"></path>

      <clipPath id="make-me-a-hanzi-clip-28">
      <path d="M 3515 246 L 3374 226 L 3252 217 L 3233 215 Q 3219 213 3217 210 Q 3213 209 3216 202 Q 3219 195 3230 190 L 3247 180 Q 3275 164 3290 164 L 3314 168 L 3346 174 L 3393 182 L 3507 203 L 3596 213 L 3753 222 Q 3837 226 3841 226 L 3899 229 Q 3923 229 3923 245 Q 3923 252 3908 261 L 3880 279 Q 3846 294 3834.5 294 Q 3823 294 3796 288 L 3749 280 Q 3729 275 3709 273 L 3579 254 L 3515 246 Z" fill="lightgray"></path>
      </clipPath>
      <path clip-path="url(#make-me-a-hanzi-clip-28)" d="M 3223 205 L 3304 193 L 3510 225 L 3832 260 L 3911 244 " fill="none" id="make-me-a-hanzi-animation-28" stroke-dasharray="823 1646" stroke-linecap="round"></path>

      <clipPath id="make-me-a-hanzi-clip-29">
      <path d="M 3533 388 L 3526 317 Q 3524 297 3515 246 L 3507 203 L 3501 184 Q 3483 127 3447 70 Q 3432 48 3403 14 Q 3374 -20 3314 -64 L 3247 -103 Q 3205 -128 3191 -132 L 3163 -144 Q 3157 -145 3158 -152 Q 3160 -159 3164 -159 L 3178 -156 Q 3179 -156 3223 -147 Q 3267 -138 3333 -105 Q 3403 -65 3435 -33 Q 3524 56 3550 146 L 3568 200 L 3579 254 L 3587 317 Q 3589 325 3596 399 L 3601 451 L 3610 571 Q 3610 625 3615 635 L 3623 652 L 3625 666 Q 3625 674 3611 683 Q 3597 692 3585 695 L 3551 703 Q 3518 705 3513.5 698 Q 3509 691 3509.5 688.5 Q 3510 686 3520 665 Q 3529 641 3531 628 L 3538 544 L 3537 438 L 3533 388 Z" fill="lightgray"></path>
      </clipPath>
      <path clip-path="url(#make-me-a-hanzi-clip-29)" d="M 3521 689 L 3572 651 L 3573 536 L 3565 390 L 3550 266 L 3534 189 L 3506 114 L 3454 30 L 3385 -42 L 3316 -90 L 3273 -112 L 3209 -141 L 3166 -151 " fill="none" id="make-me-a-hanzi-animation-29" stroke-dasharray="1182 2364" stroke-linecap="round"></path>

      <clipPath id="make-me-a-hanzi-clip-30">
      <path d="M 3568 200 L 3634 92 L 3680 22 L 3727 -43 Q 3775 -109 3808 -138 Q 3843 -161 3888 -159 L 3941 -156 Q 3946 -155 3984 -153 Q 4021 -150 4032 -146 L 4049 -142 Q 4057 -140 4057 -134 Q 4057 -128 4046 -124 L 4025 -115 Q 3952 -86 3921 -72 Q 3889 -57 3864 -40 Q 3786 8 3729 62 Q 3687 104 3662 134 L 3623 179 L 3596 213 C 3573 242 3552 226 3568 200 Z" fill="lightgray"></path>
      </clipPath>
      <path clip-path="url(#make-me-a-hanzi-clip-30)" d="M 3577 203 L 3597 186 L 3719 25 L 3842 -93 L 3881 -109 L 3932 -119 L 4048 -133 " fill="none" id="make-me-a-hanzi-animation-30" stroke-dasharray="738 1476" stroke-linecap="round"></path>

</g>
</svg>
